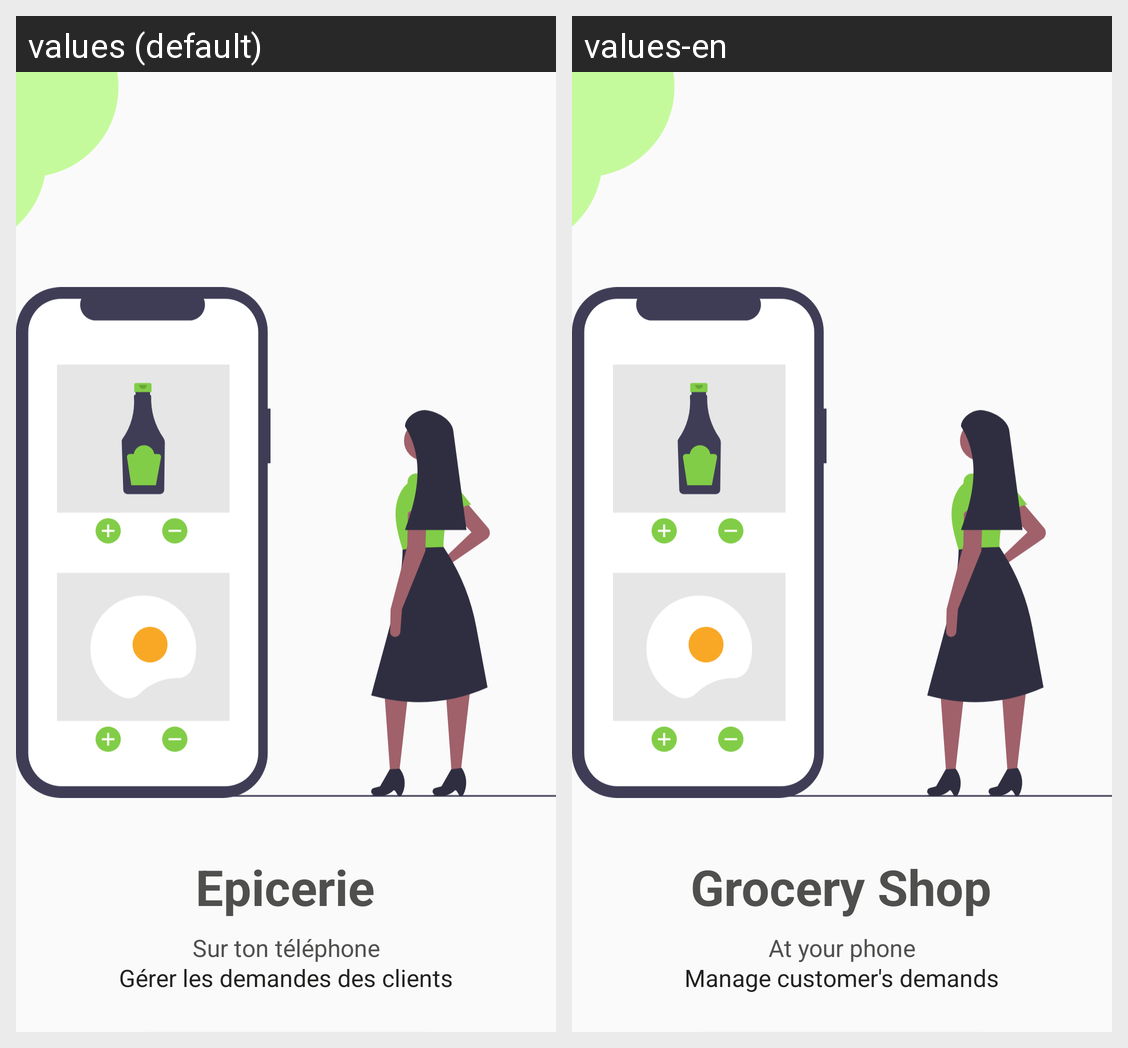

For this localized Android screen grid, give each drawn string resource with its value in every locale shown.
Android screen res/layout/activity_main.xml rendered under 2 locales, left to right: values (default), values-en. Device: Nexus 5 (rendered at 1080×1920; each locale shown at half size, 540×960, under a caption strip naming it); theme Theme.AppCompat.Light.NoActionBar.
Strings drawn on this screen, with the default value and each locale's value (text and hints the layout hard-codes, and strings that could not be matched under every locale, appear in the picture but are not listed):

main_activity_2
  values: Epicerie
  values-en: Grocery Shop

main_activity_3
  values: Sur ton téléphone
  values-en: At your phone

main_activity_4
  values: Gérer les demandes des clients
  values-en: Manage customer's demands
